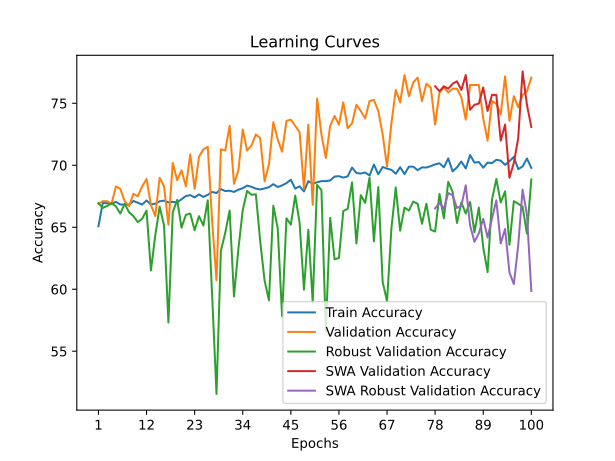

The data file committed next to this chart (first rows):
time; train_accuracy; train_loss; valid_accuracy; valid_loss; valid_accuracy_robust; valid_accuracy_swa; valid_accuracy_robust_swa
13,7774; 65,0778; 1,5351; 66,8993; 1,2452; 66,9310; 66,8993; 66,9310
28,6367; 66,9759; 1,3140; 67,0987; 0,9970; 66,5517; 67,0987; 66,5517
42,2348; 66,9331; 1,2986; 67,0987; 1,0066; 66,7241; 67,0987; 66,7241
56,2838; 66,9045; 1,3083; 66,8993; 1,0103; 66,9310; 66,8993; 66,9310
71,1490; 67,0472; 1,2985; 68,2951; 0,9306; 66,6897; 68,2951; 66,6897
86,0310; 66,8332; 1,3007; 68,0957; 0,9989; 66,1034; 68,0957; 66,1034
101,2506; 66,8189; 1,2901; 67,0987; 0,9502; 66,8966; 67,0987; 66,8966
116,5809; 66,8189; 1,2770; 66,6999; 0,9339; 66,2069; 66,6999; 66,2069
131,8450; 67,1186; 1,2755; 67,6969; 0,9560; 65,8966; 67,6969; 65,8966
146,9746; 66,9759; 1,2698; 67,4975; 0,9549; 65,4138; 67,4975; 65,4138
161,9730; 66,8332; 1,2641; 68,2951; 0,9345; 65,6897; 68,2951; 65,6897
175,5803; 67,1614; 1,2646; 68,8933; 0,8850; 66,3448; 68,8933; 66,3448
189,2428; 66,8332; 1,2895; 66,7996; 1,0039; 61,5172; 66,7996; 61,5172
203,1865; 66,9045; 1,2656; 65,9023; 0,9315; 64,3448; 65,9023; 64,3448
217,6733; 67,0901; 1,2631; 68,9930; 0,9225; 66,6552; 68,9930; 66,6552
231,8005; 67,1471; 1,2539; 68,2951; 0,9407; 65,1724; 68,2951; 65,1724
245,5550; 67,0044; 1,2625; 65,2044; 1,0611; 57,3103; 65,2044; 57,3103
259,8694; 67,0472; 1,2532; 70,1894; 0,8750; 66,2069; 70,1894; 66,2069
274,0412; 67,0044; 1,2535; 68,7936; 0,8787; 67,2069; 68,7936; 67,2069
288,2321; 67,2613; 1,2457; 69,5912; 0,8602; 64,9655; 69,5912; 64,9655
302,8811; 67,5182; 1,2416; 68,2951; 0,8679; 66,0000; 68,2951; 66,0000
316,8335; 67,5896; 1,2360; 70,8873; 0,8690; 66,1034; 70,8873; 66,1034
330,2679; 67,4040; 1,2374; 68,0957; 0,9095; 64,7586; 68,0957; 64,7586
344,6075; 67,6466; 1,2322; 70,6879; 0,8506; 65,8966; 70,6879; 65,8966
358,5101; 67,4468; 1,2327; 71,2861; 0,8637; 65,1379; 71,2861; 65,1379
372,2175; 67,6181; 1,2321; 71,4855; 0,8398; 67,1724; 71,4855; 67,1724
386,6318; 67,8464; 1,2283; 65,5035; 0,9489; 59,5172; 65,5035; 59,5172
401,5232; 67,7608; 1,2290; 60,7178; 1,0798; 51,5517; 60,7178; 51,5517
416,5555; 68,0748; 1,2227; 71,2861; 0,8575; 63,1034; 71,2861; 63,1034
431,3876; 67,9178; 1,2222; 71,1864; 0,8376; 64,5517; 71,1864; 64,5517
445,2585; 67,9463; 1,2236; 73,1805; 0,8433; 66,3448; 73,1805; 66,3448
458,6689; 67,8464; 1,2132; 68,4945; 0,8981; 59,4138; 68,4945; 59,4138
472,3262; 68,0320; 1,2202; 69,5912; 0,8444; 63,2414; 69,5912; 63,2414
486,5808; 68,1461; 1,2163; 72,8814; 0,7641; 66,3793; 72,8814; 66,3793
500,3033; 68,3602; 1,2086; 71,1864; 0,7820; 67,9310; 71,1864; 67,9310
514,9056; 68,2603; 1,2071; 71,5852; 0,7942; 67,6207; 71,5852; 67,6207
528,6564; 68,1176; 1,2073; 72,4826; 0,7841; 67,6552; 72,4826; 67,6552
542,1966; 68,0462; 1,2106; 72,1834; 0,8168; 63,8621; 72,1834; 63,8621
557,7167; 68,1319; 1,2041; 68,6939; 0,8887; 60,6897; 68,6939; 60,6897
571,3488; 68,2318; 1,2030; 70,0897; 0,8377; 59,1034; 70,0897; 59,1034
584,9478; 68,4744; 1,2051; 73,4796; 0,7748; 66,7241; 73,4796; 66,7241
598,7902; 68,2460; 1,2016; 72,0837; 0,7918; 64,9310; 72,0837; 64,9310
612,6402; 68,3745; 1,2025; 71,0867; 0,8810; 57,8276; 71,0867; 57,8276
628,1980; 68,5600; 1,1943; 73,5793; 0,7761; 65,7241; 73,5793; 65,7241
641,8470; 68,8312; 1,1887; 73,6790; 0,7813; 65,2069; 73,6790; 65,2069
655,8750; 68,1176; 1,1991; 73,1805; 0,7764; 67,5517; 73,1805; 67,5517
670,1964; 68,3031; 1,1925; 72,6820; 0,7588; 65,3793; 72,6820; 65,3793
685,1450; 67,8893; 1,1951; 68,0957; 0,9025; 59,9655; 68,0957; 59,9655
700,2559; 68,7170; 1,1865; 73,2802; 0,7771; 64,7931; 73,2802; 64,7931
714,9932; 68,5029; 1,1851; 66,7996; 0,8617; 58,9655; 66,7996; 58,9655
729,4787; 68,6314; 1,1903; 75,3739; 0,7630; 68,4138; 75,3739; 68,4138
742,5214; 68,7170; 1,1824; 72,4826; 0,7542; 68,0000; 72,4826; 68,0000
755,8534; 68,7170; 1,1856; 70,5882; 0,8758; 56,6207; 70,5882; 56,6207
769,8655; 68,7741; 1,1858; 73,1805; 0,7501; 65,7586; 73,1805; 65,7586
783,6228; 69,0881; 1,1811; 73,9781; 0,7835; 62,4138; 73,9781; 62,4138
797,8497; 69,1166; 1,1739; 73,2802; 0,8154; 62,5172; 73,2802; 62,5172
811,9855; 69,0024; 1,1787; 75,0748; 0,7190; 66,3103; 75,0748; 66,3103
825,6337; 69,1023; 1,1753; 72,9811; 0,7420; 66,4828; 72,9811; 66,4828
839,0329; 69,8159; 1,1661; 73,3799; 0,7317; 68,6207; 73,3799; 68,6207
853,1480; 69,3735; 1,1704; 74,8754; 0,7553; 63,6897; 74,8754; 63,6897
... 40 more rows
